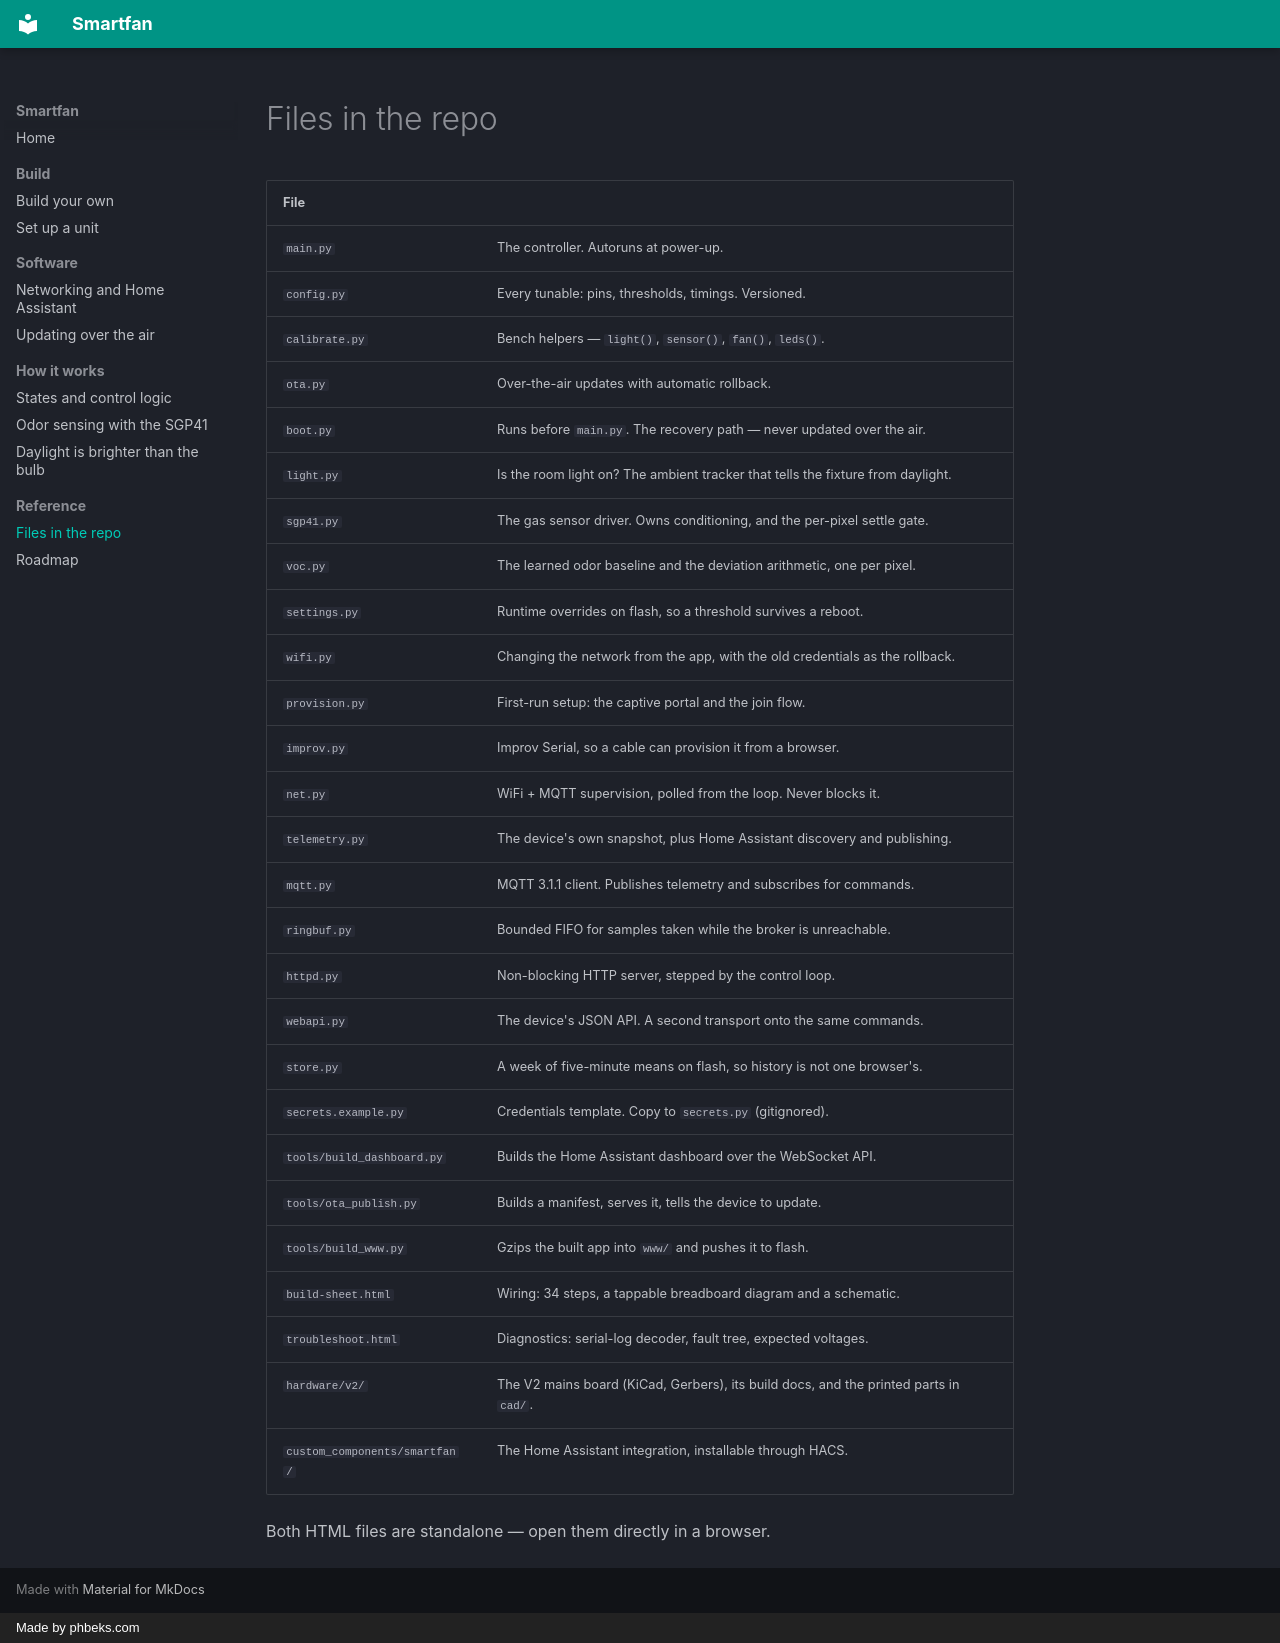

repository: deokman420/smartfan · page: files/index.html · generator: mkdocs · copyright: Made by phbeks.com

# Files in the repo

| File | |
|---|---|
| `main.py` | The controller. Autoruns at power-up. |
| `config.py` | Every tunable: pins, thresholds, timings. Versioned. |
| `calibrate.py` | Bench helpers — `light()`, `sensor()`, `fan()`, `leds()`. |
| `ota.py` | Over-the-air updates with automatic rollback. |
| `boot.py` | Runs before `main.py`. The recovery path — never updated over the air. |
| `light.py` | Is the room light on? The ambient tracker that tells the fixture from daylight. |
| `sgp41.py` | The gas sensor driver. Owns conditioning, and the per-pixel settle gate. |
| `voc.py` | The learned odor baseline and the deviation arithmetic, one per pixel. |
| `settings.py` | Runtime overrides on flash, so a threshold survives a reboot. |
| `wifi.py` | Changing the network from the app, with the old credentials as the rollback. |
| `provision.py` | First-run setup: the captive portal and the join flow. |
| `improv.py` | Improv Serial, so a cable can provision it from a browser. |
| `net.py` | WiFi + MQTT supervision, polled from the loop. Never blocks it. |
| `telemetry.py` | The device's own snapshot, plus Home Assistant discovery and publishing. |
| `mqtt.py` | MQTT 3.1.1 client. Publishes telemetry and subscribes for commands. |
| `ringbuf.py` | Bounded FIFO for samples taken while the broker is unreachable. |
| `httpd.py` | Non-blocking HTTP server, stepped by the control loop. |
| `webapi.py` | The device's JSON API. A second transport onto the same commands. |
| `store.py` | A week of five-minute means on flash, so history is not one browser's. |
| `secrets.example.py` | Credentials template. Copy to `secrets.py` (gitignored). |
| `tools/build_dashboard.py` | Builds the Home Assistant dashboard over the WebSocket API. |
| `tools/ota_publish.py` | Builds a manifest, serves it, tells the device to update. |
| `tools/build_www.py` | Gzips the built app into `www/` and pushes it to flash. |
| `build-sheet.html` | Wiring: 34 steps, a tappable breadboard diagram and a schematic. |
| `troubleshoot.html` | Diagnostics: serial-log decoder, fault tree, expected voltages. |
| `hardware/v2/` | The V2 mains board (KiCad, Gerbers), its build docs, and the printed parts in `cad/`. |
| `custom_components/smartfan/` | The Home Assistant integration, installable through HACS. |

Both HTML files are standalone — open them directly in a browser.
